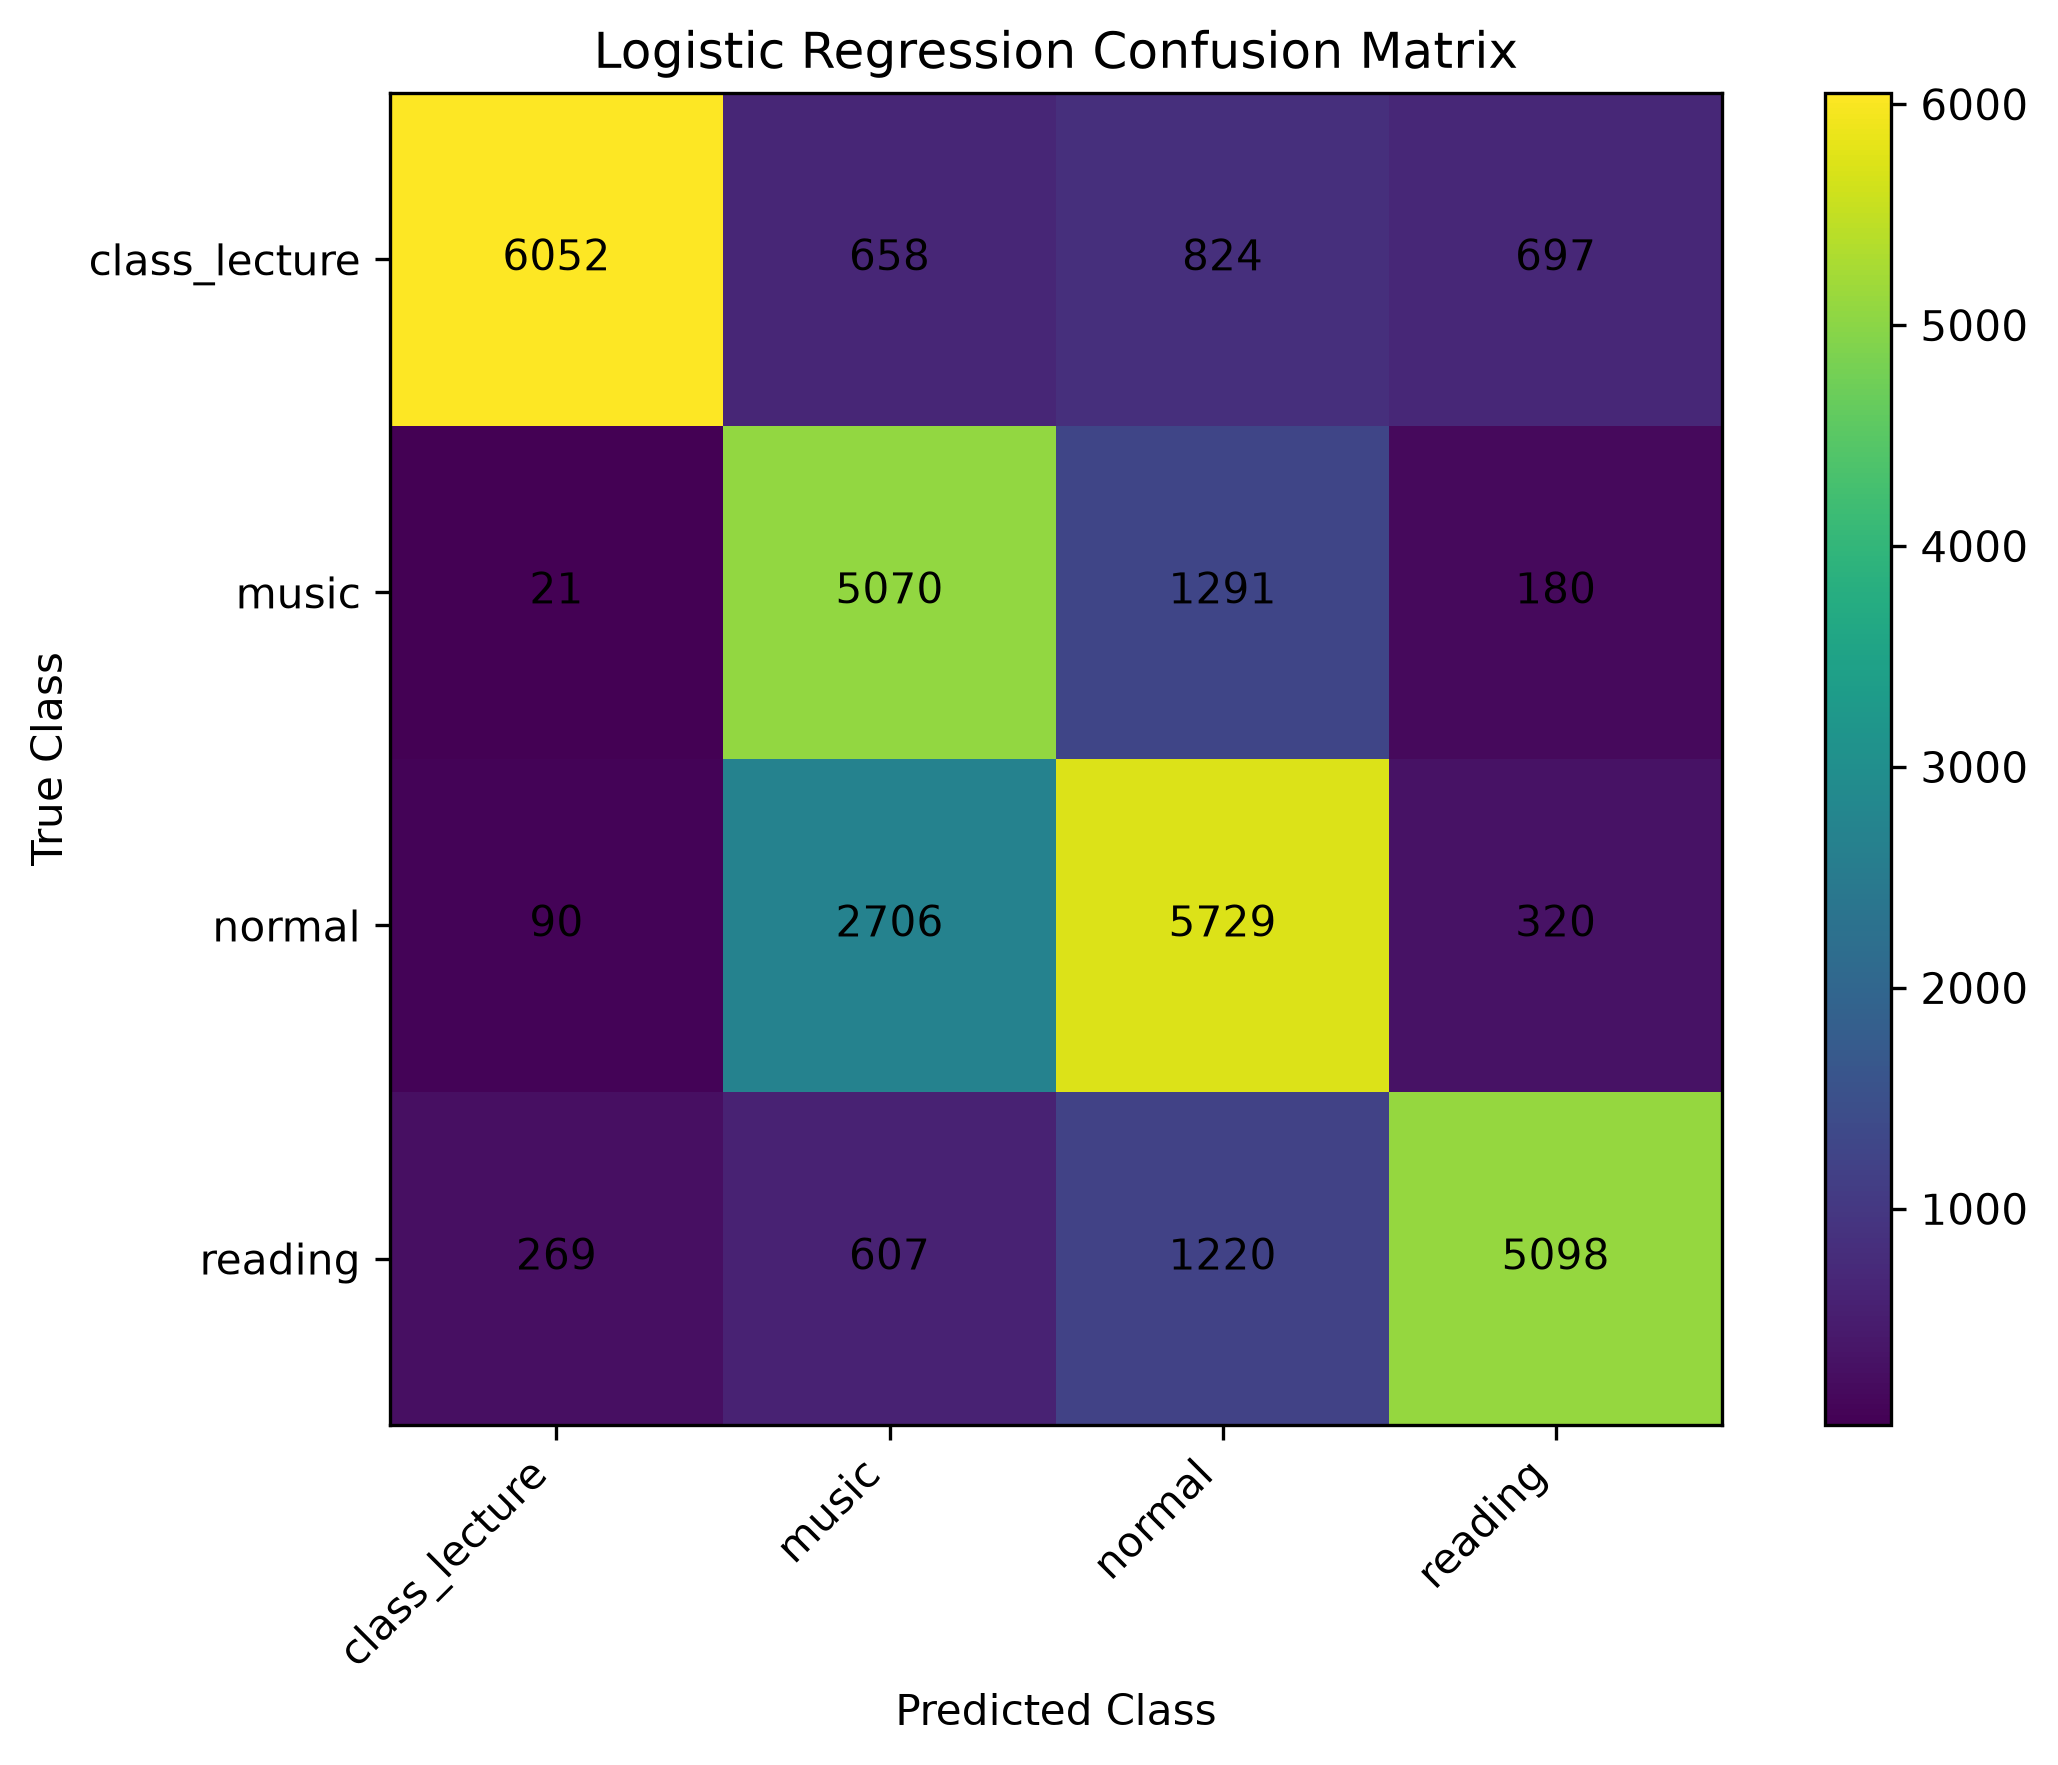

Data behind this chart, as committed beside it:
, class_lecture, music, normal, reading
class_lecture, 6052, 658, 824, 697
music, 21, 5070, 1291, 180
normal, 90, 2706, 5729, 320
reading, 269, 607, 1220, 5098
